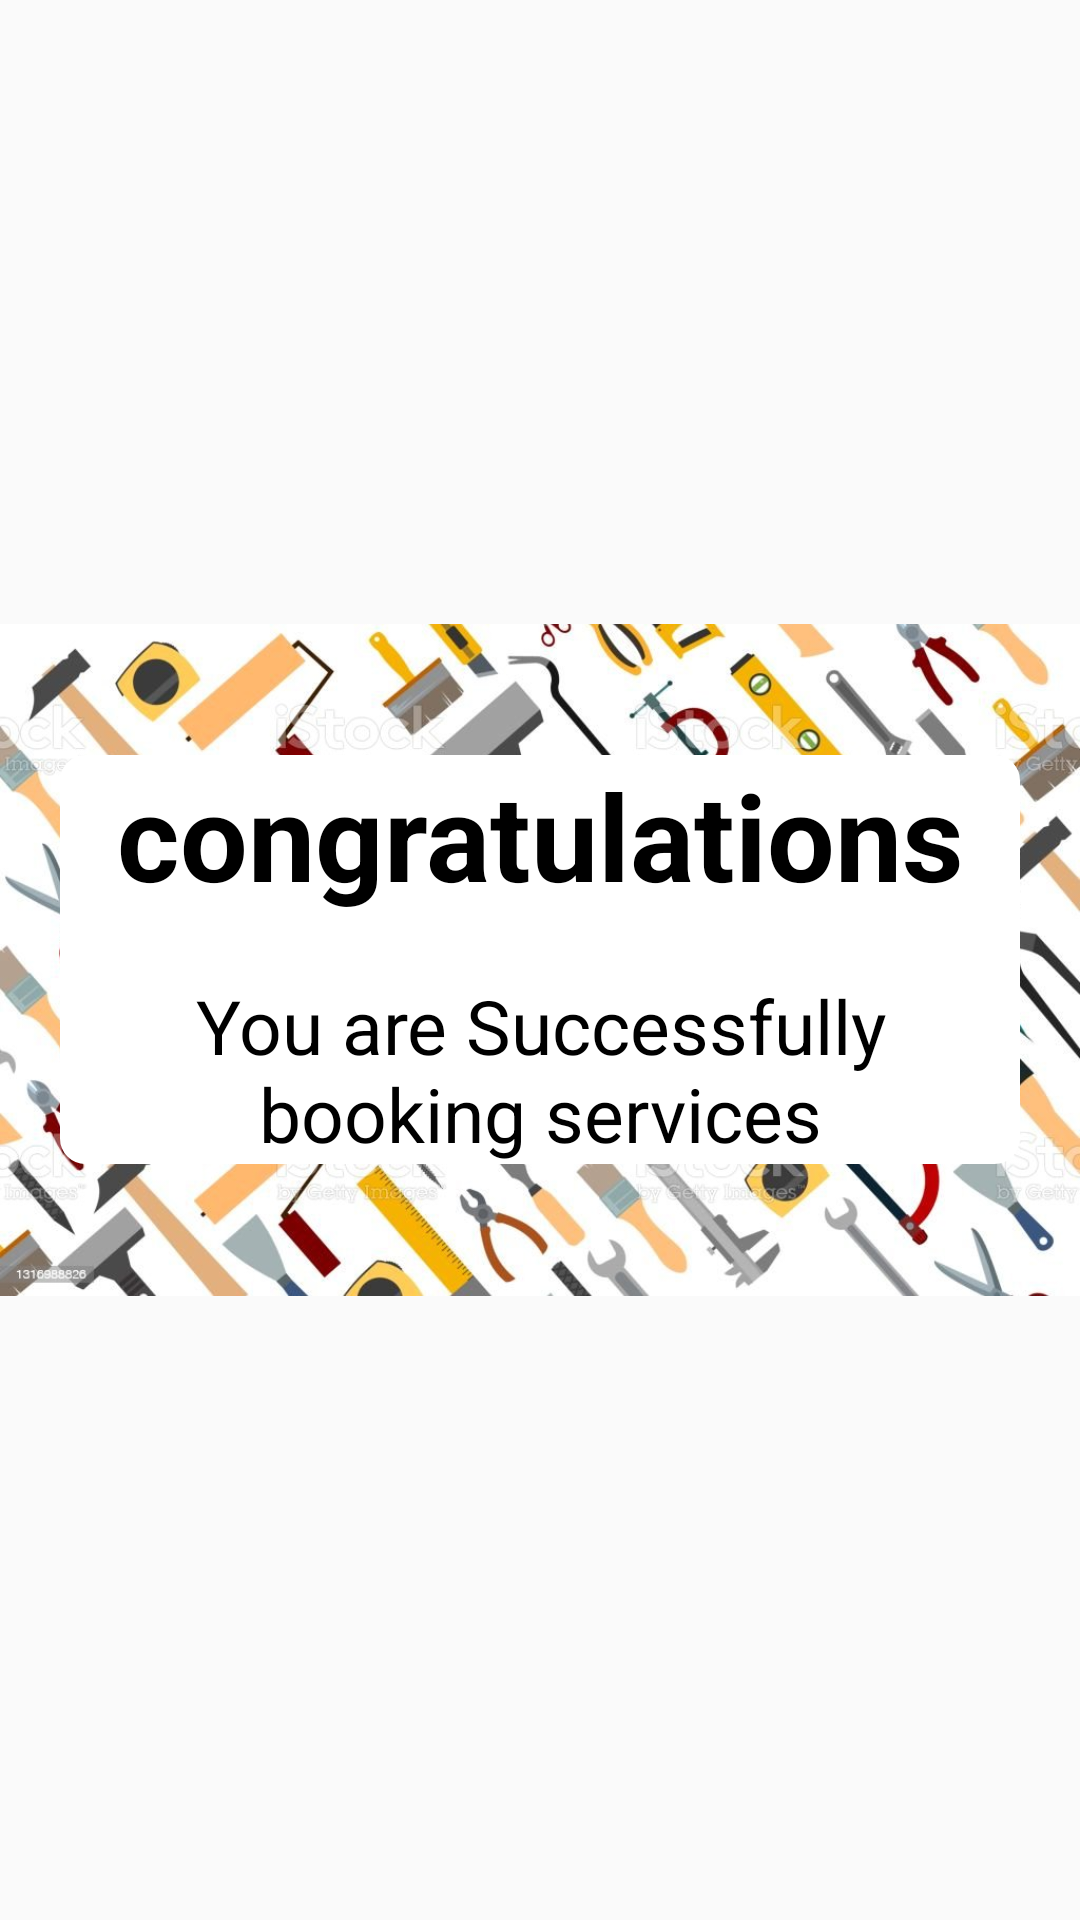

Produce the Android XML layout that renders to this screen, including the resource entries it uses.
<!-- AndroidManifest.xml: application theme Theme.EasyWorker -->
<!-- res/layout/activity_final.xml -->
<?xml version="1.0" encoding="utf-8"?>
<RelativeLayout xmlns:android="http://schemas.android.com/apk/res/android"
    xmlns:app="http://schemas.android.com/apk/res-auto"
    xmlns:tools="http://schemas.android.com/tools"
    android:layout_width="match_parent"
    android:layout_height="match_parent"
    tools:context=".Final">

    <ImageView
        android:layout_width="match_parent"
        android:layout_height="match_parent"
        android:src="@drawable/background" />

    <LinearLayout
        android:layout_centerInParent="true"
        android:layout_width="wrap_content"
        android:layout_height="wrap_content"
        android:background="@drawable/booking"
        android:layout_margin="20dp"
        android:orientation="vertical">

        <TextView
            android:layout_width="match_parent"
            android:gravity="center"
            android:layout_height="wrap_content"
            android:text="congratulations"
            android:textColor="#000000"
            android:textSize="40sp"
            android:textStyle="bold" />

        <TextView
            android:layout_width="match_parent"
            android:gravity="center"
            android:layout_height="wrap_content"
            android:layout_marginTop="20dp"
            android:text="You are Successfully booking services"
            android:textColor="#000000"
            android:textSize="25dp" />

    </LinearLayout>

</RelativeLayout>
<!-- resources referenced by this layout -->
<resources>
  <!-- drawable background: jpg bitmap (drawable, 131350 bytes) -->
  <!-- drawable booking (drawable) -->
  <?xml version="1.0" encoding="utf-8"?>
  <shape
      xmlns:android="http://schemas.android.com/apk/res/android"
      android:shape="rectangle">
  
      <corners android:radius="6dp" />
  
      
      <stroke android:width="5dp"
          android:color="#ffffff" />
  
      
      <solid android:color="#ffffff" />
  
  </shape>
  <style name="Theme.EasyWorker" parent="Theme.AppCompat.Light.DarkActionBar">
          
          <item name="colorPrimary">@color/purple_500</item>
          <item name="colorPrimaryDark">#D1C1C1</item>
          <item name="colorAccent">@color/teal_200</item>
          
      </style>
  <!-- not gathered from this repository: default colours our renderer supplied (Android Studio template values) -->
  <color name="purple_500">#FF6200EE</color>
  <color name="teal_200">#FF03DAC5</color>
</resources>
